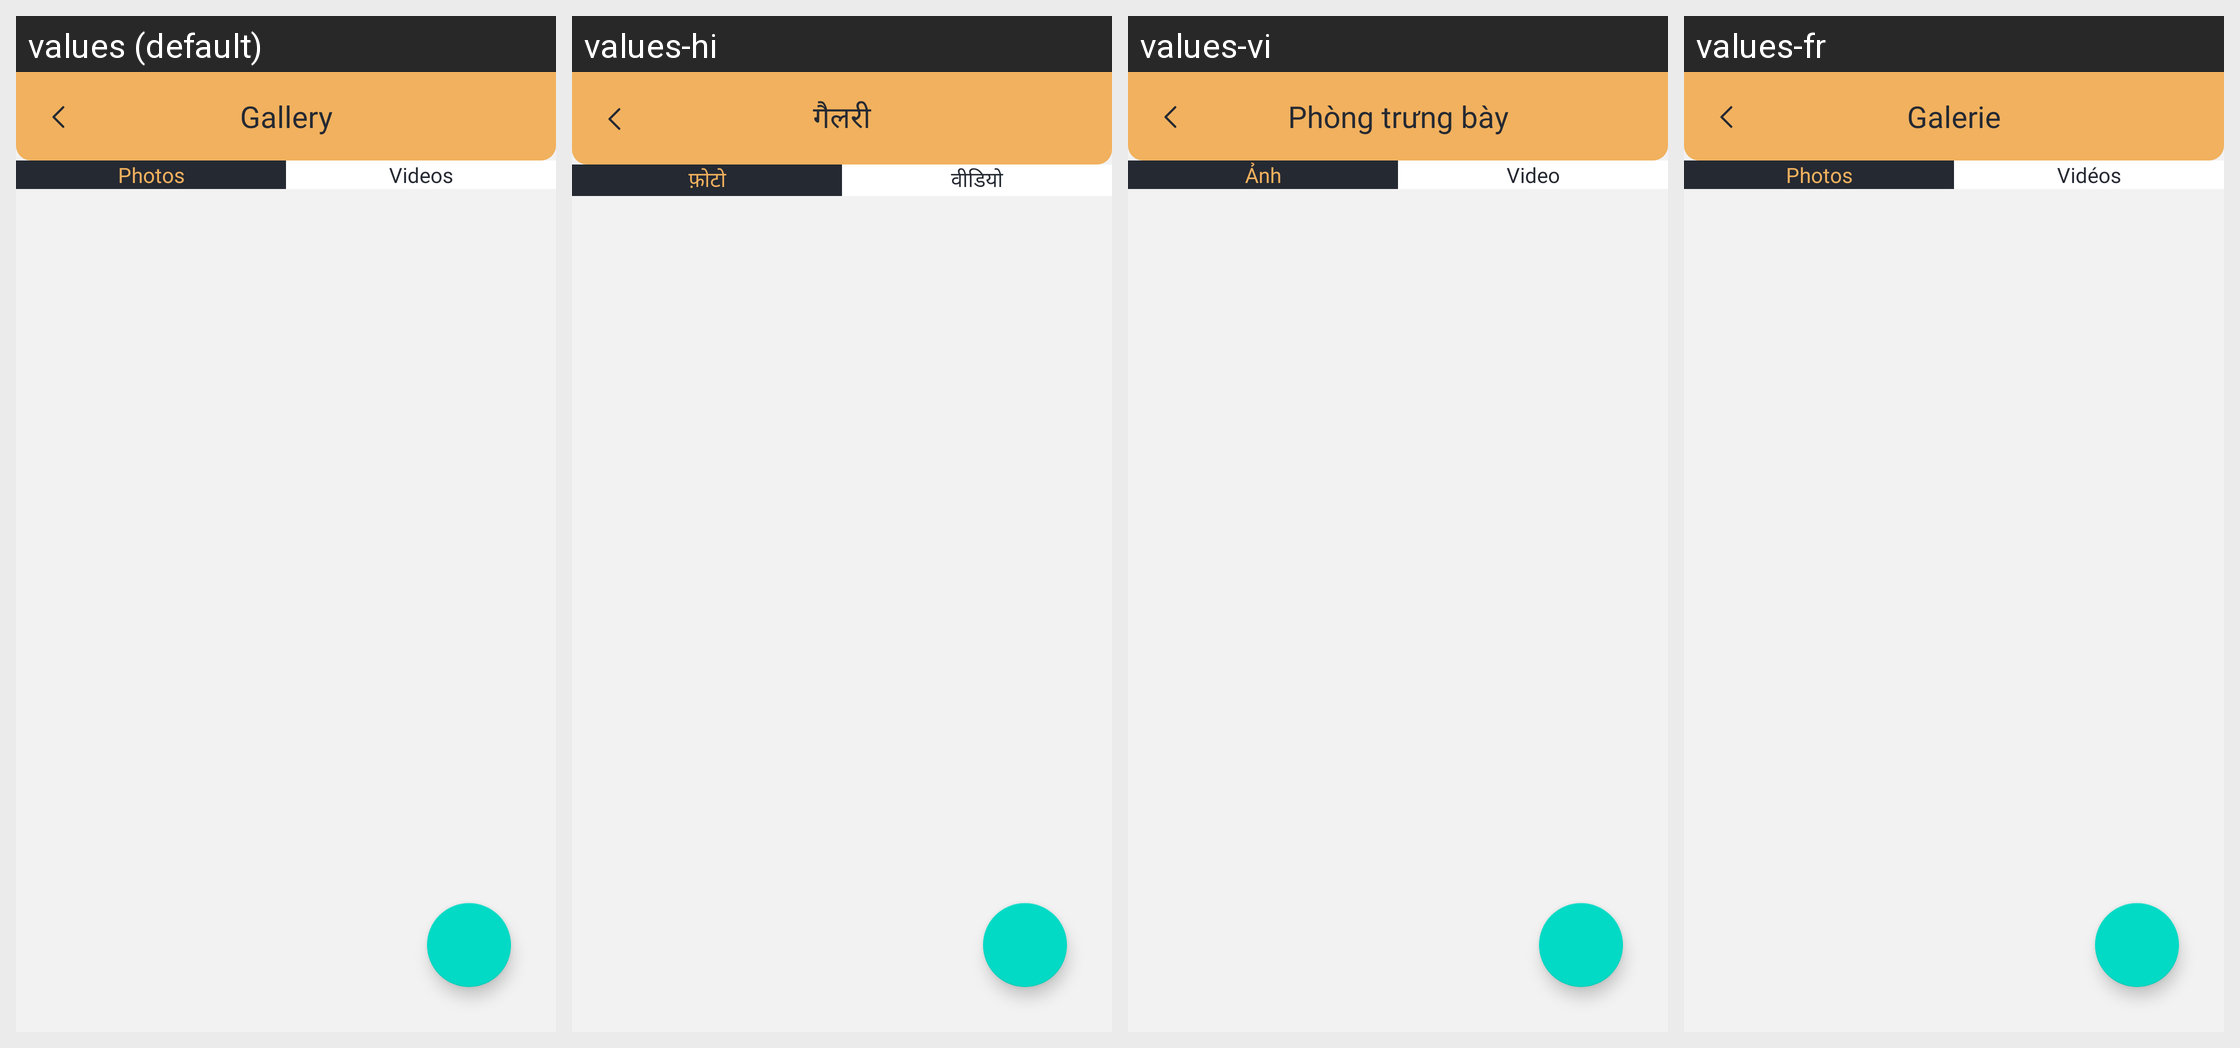

For this localized Android screen grid, give each drawn string resource with its value in every locale shown.
Android screen res/layout/activity_media.xml rendered under 4 locales, left to right: values (default), values-hi, values-vi, values-fr. Device: Nexus 5 (rendered at 1080×1920; each locale shown at half size, 540×960, under a caption strip naming it); theme Theme.HahaloloFake.
Other locales in the repository, not shown: values-de, values-en, values-es, values-pt.
Strings drawn on this screen, with the default value and each locale's value (text and hints the layout hard-codes, and strings that could not be matched under every locale, appear in the picture but are not listed):

gallery
  values: Gallery
  values-hi: गैलरी
  values-vi: Phòng trưng bày
  values-fr: Galerie

image
  values: Photos
  values-hi: फ़ोटो
  values-vi: Ảnh
  values-fr: Photos

video
  values: Videos
  values-hi: वीडियो
  values-vi: Video
  values-fr: Vidéos
